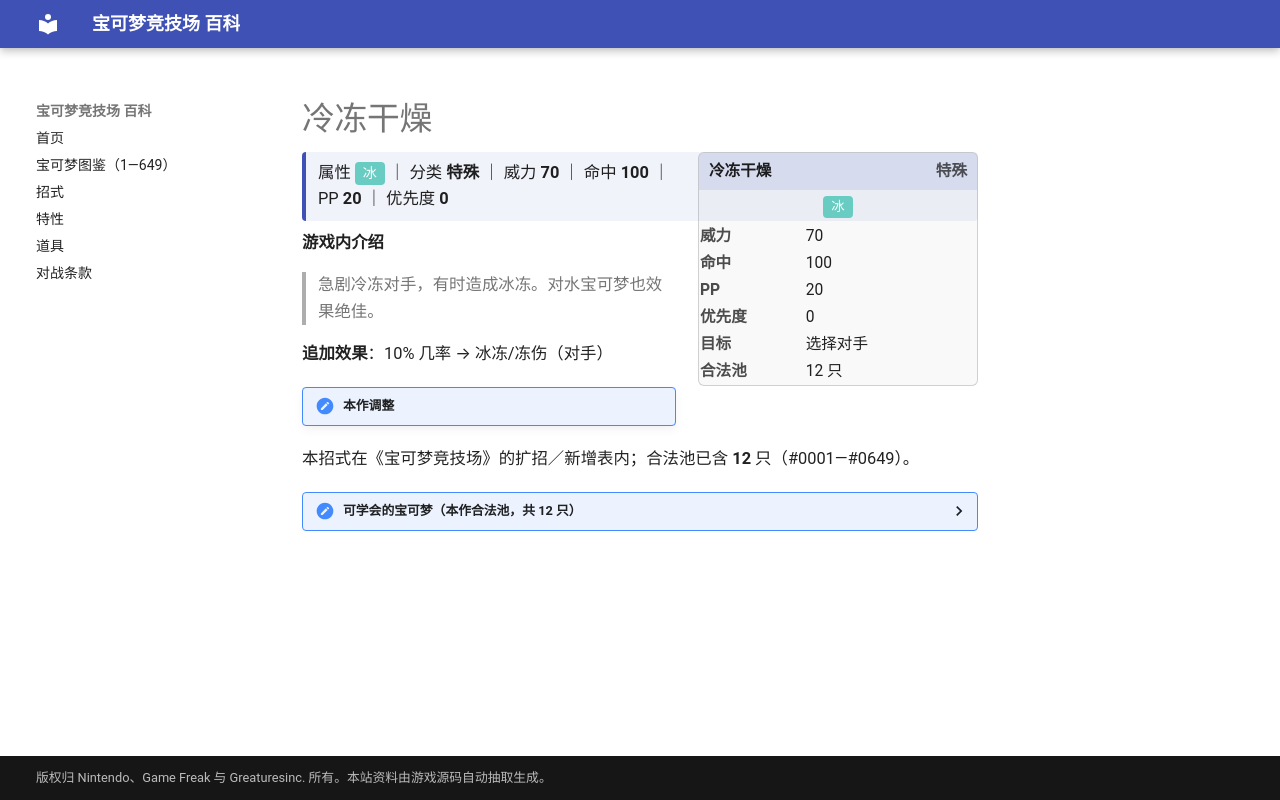

repository: nanmoboys/pkmn-arena-wiki · page: moves/冷冻干燥/index.html · generator: mkdocs

# 冷冻干燥

<div class="infobox">
<div class="ib-h"><span>冷冻干燥</span><span class="ib-no">特殊</span></div>
<div class="ib-ty"><span class="tp" style="background:#68CCC2">冰</span></div>
<table class="ib-t"><tr><th>威力</th><td>70</td></tr><tr><th>命中</th><td>100</td></tr><tr><th>PP</th><td>20</td></tr><tr><th>优先度</th><td>0</td></tr><tr><th>目标</th><td>选择对手</td></tr><tr><th>合法池</th><td>12 只</td></tr></table></div>
<div class="head-stat">属性 <span class="tp" style="background:#68CCC2">冰</span> ｜ 分类 <b>特殊</b> ｜ 威力 <b>70</b> ｜ 命中 <b>100</b> ｜ PP <b>20</b> ｜ 优先度 <b>0</b></div>

**游戏内介绍**

> 急剧冷冻对手，有时造成冰冻。对水宝可梦也效果绝佳。

**追加效果**：10% 几率 → 冰冻/冻伤（对手）

!!! note "本作调整"

本招式在《宝可梦竞技场》的扩招／新增表内；合法池已含 **12** 只（#0001—#0649）。

<details class="pool"><summary>可学会的宝可梦（本作合法池，共 12 只）</summary>

<p>拉普拉斯、急冻鸟、小山猪、长毛猪、信使鸟、冰鬼护、冰伊布、象牙猪、达摩狒狒、双倍多多冰、几何雪花、酋雷姆</p>

</details>
